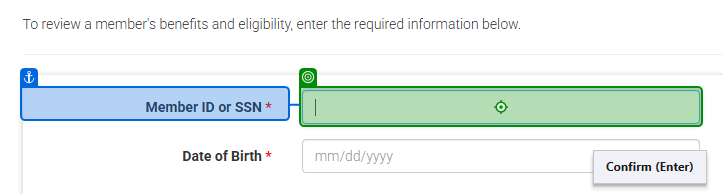
Workflow: Main

Step 1: type [member_id] into 'Member ID or SSN'

Step 2: type [dob] into 'Date of Birth' (no picture)

Step 3: click on 'Validate' (no picture)

Step 4: click on 'Submit(3)' (no picture)

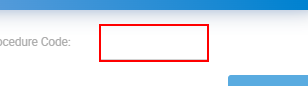
Step 5: type [currentText] into the text box

Step 6: click on 'Submit' (no picture)

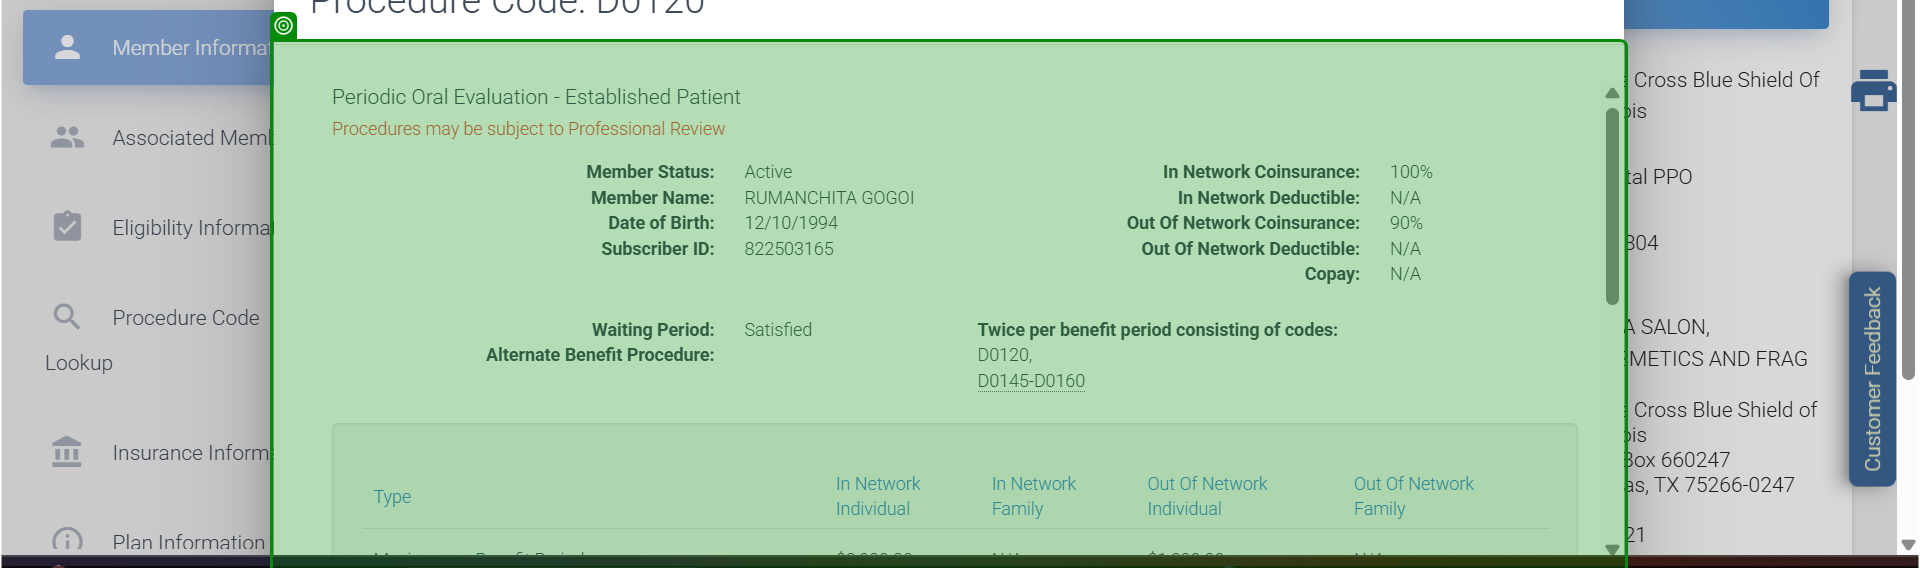
Step 7: get-text from 'Periodic Oral Evaluatio…'

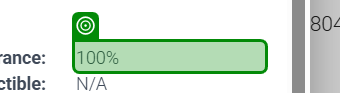
Step 8: get-text from '100%'

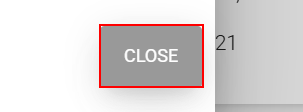
Step 9: click on the button

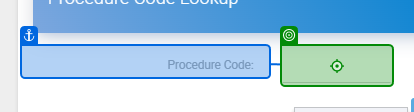
Step 10: type "D1208" into 'Procedure Code'

Step 11: click on 'Submit(1)' (no picture)

Step 12: get-text from 'Up to Age 19(1)' (no picture)

Step 13: click on 'Close' (no picture)

Step 14: type "D1351" into 'Procedure Code' (no picture)

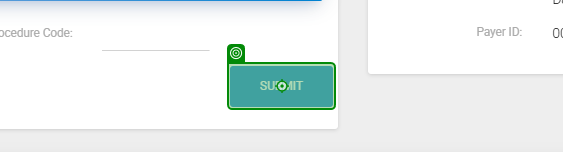
Step 15: click on 'Submit(2)'

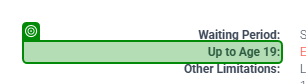
Step 16: get-text from 'Up to Age 19(2)'

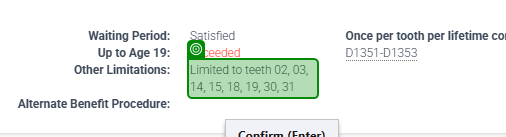
Step 17: get-text from 'Limited to teeth 02, 03…'

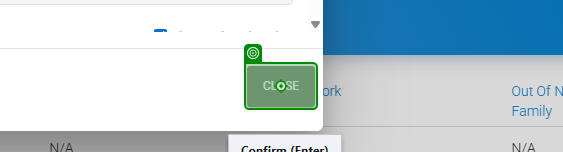
Step 18: click on 'Close(1)'

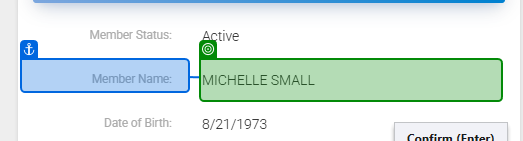
Step 19: get-text from 'Member Name'

Step 20: get-text from 'Date of Birth' (no picture)

Step 21: get-text from 'Group Name' (no picture)

Step 22: get-text from 'Group Number' (no picture)

Step 23: get-text from 'Maximums - Benefit Peri…' (no picture) (repeated 2 times)

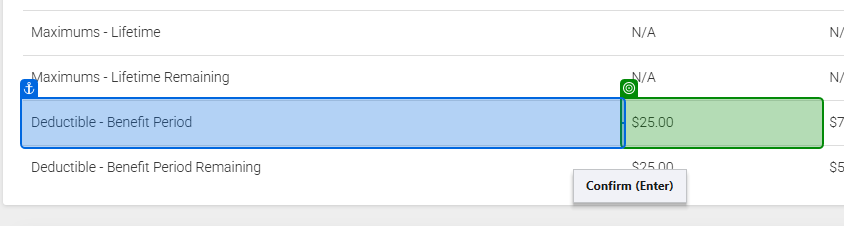
Step 25: get-text from 'Deductible - Benefit Pe…'

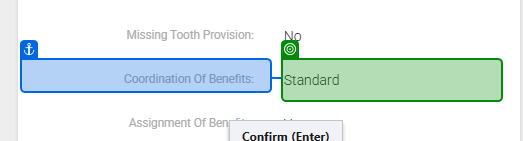
Step 26: get-text from 'Coordination Of Benefits'

Step 27: get-text from 'Missing Tooth Provision' (no picture)

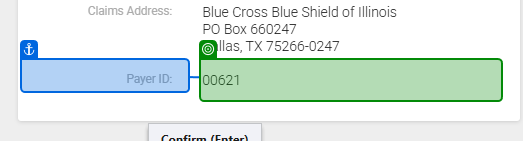
Step 28: get-text from 'Payer ID'

Step 29: get-text from 'Subscriber ID' (no picture)

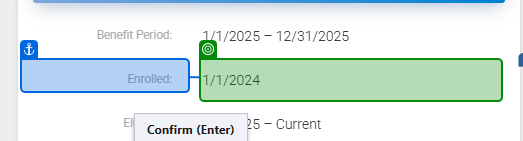
Step 30: get-text from 'Enrolled'

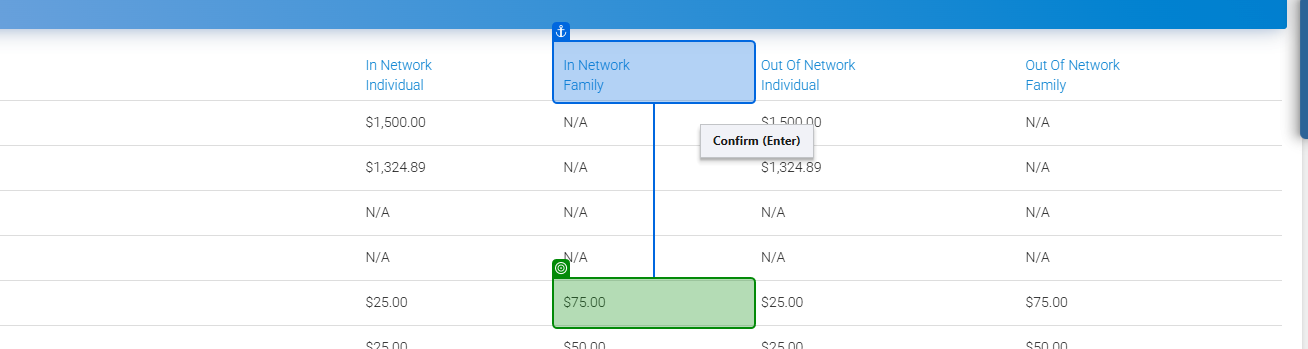
Step 31: get-text from 'In NetworkFamily'